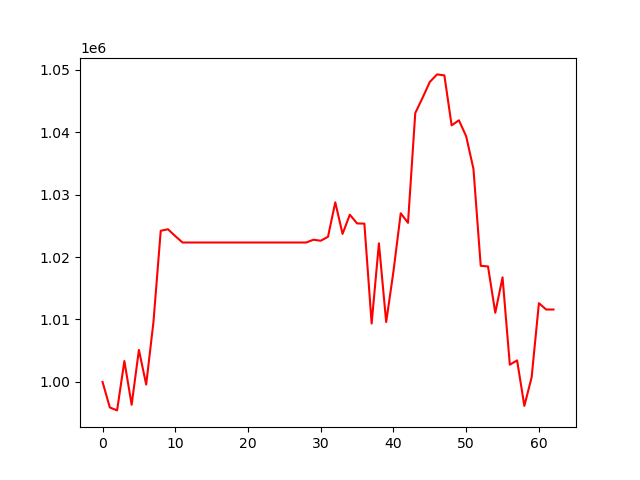

The file beside this chart, header and first rows:
, 0
0, 1000000
1, 995914
2, 995442
3, 1003346
4, 996343
5, 1005127
6, 999584
7, 1009598
8, 1024204
9, 1024447
10, 1023349
11, 1022326
12, 1022326
13, 1022326
14, 1022326
15, 1022326
16, 1022326
17, 1022326
18, 1022326
19, 1022326
20, 1022326
21, 1022326
22, 1022326
23, 1022326
24, 1022326
25, 1022326
26, 1022326
27, 1022326
28, 1022326
29, 1022772
30, 1022613
31, 1023242
32, 1028765
33, 1023704
34, 1026783
35, 1025382
36, 1025351
37, 1009353
38, 1022196
39, 1009592
40, 1017698
41, 1027006
42, 1025478
43, 1043060
44, 1045489
45, 1048041
46, 1049245
47, 1049091
48, 1041081
49, 1041898
50, 1039333
51, 1034103
52, 1018594
53, 1018495
54, 1011071
55, 1016747
56, 1002759
57, 1003448
58, 996165
59, 1000747
... 3 more rows
